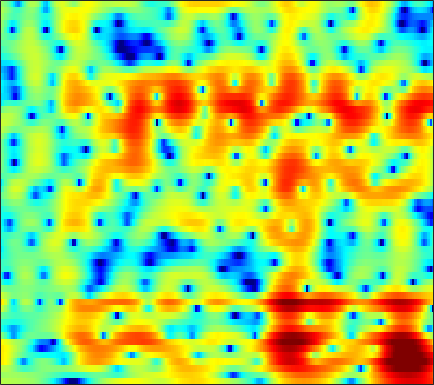

Source data for this figure (header and first rows):
2.1721, 2.1414, 2.0889, 2.0333, 1.9909, 1.9327, 1.8732, 1.8264, 1.7612, 1.6833, 1.5945, 1.5145, 1.3902, 1.2306, 1.0796, 0.82831, 0.51081, 0.22559, -0.2281, -0.77639, -1.4383, -2.0163, -2.9, -3.9246
0.9258, 1.068, 1.203, 1.277, 1.301, 1.294, 1.255, 1.208, 1.127, 1.033, 0.9329, 0.8548, 0.7469, 0.6331, 0.5433, 0.4103, 0.2575, 0.1246, -0.07923, -0.3175, -0.5947, -0.8273, -1.169, -1.536
2.286, 2.337, 2.223, 1.91, 1.554, 0.9319, 0.1678, -0.4744, -1.355, -2.145, -2.687, -2.849, -2.728, -2.318, -1.914, -1.357, -0.8507, -0.533, -0.2012, 0.02631, 0.1568, 0.1971, 0.1868, 0.1247
5.908, 5.624, 5.038, 4.205, 3.393, 2.023, 0.2614, -1.387, -4.129, -7.482, -10.21, -9.887, -7.305, -4.859, -3.453, -2.074, -1.119, -0.624, -0.1939, 0.00914, 0.005056, -0.1295, -0.494, -1.074
5.962, 5.641, 5.096, 4.43, 3.855, 2.991, 2.047, 1.307, 0.3185, -0.5988, -1.408, -1.925, -2.503, -2.948, -3.235, -3.594, -3.93, -4.165, -4.445, -4.657, -4.813, -4.894, -4.984, -5.079
5.981, 5.687, 5.215, 4.657, 4.187, 3.498, 2.749, 2.144, 1.292, 0.3871, -0.6188, -1.454, -2.725, -4.253, -5.628, -7.82, -10.42, -12.57, -15.07, -15.66, -14.47, -13.28, -11.88, -10.55
5.429, 5.014, 4.367, 3.667, 3.15, 2.511, 1.958, 1.597, 1.179, 0.7594, 0.2473, -0.233, -1.085, -2.251, -3.349, -5.056, -7.008, -8.469, -9.903, -10.47, -10.6, -10.86, -11.98, -14.9
0.3798, -0.4802, -2.06, -4.209, -6.23, -8.982, -9.605, -8.153, -5.757, -3.879, -2.579, -1.878, -1.244, -0.8834, -0.7661, -0.7814, -0.9257, -1.032, -1.11, -1.125, -1.075, -1.014, -0.8617, -0.5259
-3.966, -4.48, -5.509, -6.887, -8.034, -9.231, -9.382, -8.705, -7.276, -5.799, -4.532, -3.734, -2.878, -2.199, -1.784, -1.339, -0.9679, -0.7162, -0.4019, -0.08618, 0.2591, 0.5395, 0.9477, 1.424
-3.216, -3.369, -3.662, -3.989, -4.197, -4.367, -4.397, -4.33, -4.115, -3.778, -3.338, -2.989, -2.563, -2.179, -1.909, -1.557, -1.194, -0.9243, -0.591, -0.2584, 0.1078, 0.4105, 0.845, 1.314
-0.5567, -0.9093, -1.41, -1.898, -2.226, -2.568, -2.751, -2.782, -2.681, -2.496, -2.251, -2.064, -1.859, -1.696, -1.613, -1.515, -1.399, -1.296, -1.103, -0.8195, -0.4738, -0.1766, 0.2582, 0.7062
3.352, 2.479, 1.058, -0.6467, -2.03, -3.649, -4.2, -3.76, -2.565, -1.398, -0.5827, -0.2338, -0.0676, -0.2457, -0.6104, -1.37, -2.299, -2.872, -3.075, -2.514, -1.569, -0.8745, -0.1346, 0.3053
6.409, 5.357, 3.466, 0.8855, -1.634, -5.634, -6.897, -4.59, -1.511, 0.5654, 1.791, 2.233, 2.254, 1.62, 0.6634, -1.439, -5.028, -9.48, -14.49, -7.299, -3.096, -1.278, -0.009931, 0.2395
3.221, 2.679, 1.888, 1.098, 0.5585, -0.01607, -0.2587, -0.2044, 0.03829, 0.295, 0.5164, 0.6189, 0.5395, 0.1663, -0.2321, -0.8503, -1.508, -1.955, -2.212, -1.986, -1.591, -1.261, -0.9178, -0.7796
0.4643, 0.0692, -0.3607, -0.6746, -0.7873, -0.7795, -0.6201, -0.4607, -0.1971, 0.05162, 0.2065, 0.2587, 0.2353, 0.1241, -0.03402, -0.2893, -0.549, -0.7051, -0.8259, -0.865, -0.7783, -0.6409, -0.3936, -0.1184
-2.74, -3.897, -5.119, -5.356, -4.808, -3.538, -2.22, -1.358, -0.4276, 0.2801, 0.7279, 0.8875, 0.9169, 0.767, 0.5241, 0.04189, -0.5262, -0.9494, -1.465, -1.775, -1.683, -1.37, -0.7112, 0.09287
-4.936, -7.9, -13.74, -14.78, -9.936, -5.518, -2.754, -1.261, 0.1683, 1.085, 1.638, 1.834, 1.797, 1.393, 0.8705, -0.1902, -1.793, -3.468, -6.505, -10.27, -10.6, -7.624, -3.904, -1.196
-2.562, -3.011, -3.371, -3.299, -2.897, -2.072, -1.174, -0.5187, 0.2573, 0.8028, 1.115, 1.219, 1.128, 0.754, 0.311, -0.5376, -1.751, -2.88, -4.492, -5.885, -5.865, -4.818, -2.862, -0.9821
-3.054, -2.852, -2.551, -2.158, -1.842, -1.402, -0.9356, -0.6185, -0.2742, 0.004294, 0.1719, 0.2107, 0.1762, 0.06332, -0.09491, -0.3626, -0.6365, -0.8378, -1.052, -1.073, -0.8728, -0.5968, -0.08756, 0.5047
-4.718, -4.026, -3.185, -2.435, -1.973, -1.467, -1.054, -0.8189, -0.6352, -0.5321, -0.4952, -0.5217, -0.5736, -0.594, -0.6109, -0.5667, -0.4295, -0.2783, -0.04048, 0.2973, 0.6419, 0.9123, 1.264, 1.566
-5.971, -4.705, -3.32, -2.317, -1.734, -1.148, -0.8163, -0.7086, -0.7024, -0.9264, -1.323, -1.671, -2.168, -2.561, -2.618, -2.352, -1.755, -1.153, -0.2474, 0.5865, 1.313, 1.788, 2.296, 2.643
-4.975, -3.81, -2.591, -1.741, -1.246, -0.7639, -0.5502, -0.5624, -0.7916, -1.419, -2.55, -3.786, -6.214, -9.764, -12.09, -10.31, -6.317, -3.96, -1.561, 0.1251, 1.401, 2.141, 2.875, 3.394
-3.606, -3.34, -3.119, -2.839, -2.58, -2.222, -1.798, -1.53, -1.466, -1.649, -2.297, -3.131, -4.618, -6.422, -7.261, -6.604, -4.724, -3.201, -1.611, -0.4564, 0.4635, 1, 1.636, 2.257
-3.938, -4.99, -6.706, -8.326, -8.709, -7.378, -5.176, -3.686, -2.161, -1.177, -0.6038, -0.4227, -0.3742, -0.4537, -0.501, -0.5136, -0.529, -0.584, -0.8397, -1.34, -2.189, -2.877, -3.229, -2.368
-4.466, -5.862, -8.386, -12.02, -13.22, -10.24, -6.355, -4.324, -2.211, -0.7948, 0.1506, 0.6451, 1.007, 1.198, 1.19, 0.9788, 0.5985, 0.07489, -0.898, -2.429, -5.029, -7.999, -13.96, -10.43
-4.426, -4.5, -4.707, -4.734, -4.56, -4.029, -3.202, -2.53, -1.692, -0.9584, -0.4347, -0.149, 0.06807, 0.1332, 0.08323, -0.1085, -0.3927, -0.6976, -1.186, -1.787, -2.266, -2.556, -2.537, -1.903
-4.127, -3.604, -3.04, -2.522, -2.215, -1.769, -1.43, -1.163, -0.8854, -0.7389, -0.6751, -0.7375, -0.8709, -1.128, -1.323, -1.546, -1.778, -1.851, -1.935, -1.873, -1.697, -1.476, -1.01, -0.3677
-2.675, -2.052, -1.281, -0.6833, -0.2949, 0.08886, 0.3449, 0.4108, 0.353, 0.08326, -0.3907, -0.8761, -1.691, -2.578, -3.242, -3.949, -4.288, -4.287, -3.962, -3.421, -2.875, -2.35, -1.601, -0.7647
-1.286, -0.6439, 0.2726, 1.025, 1.549, 2.006, 2.3, 2.303, 2.052, 1.502, 0.5277, -0.47, -2.376, -4.91, -7.544, -11.57, -12.51, -10.65, -8.038, -6.366, -5.445, -4.897, -4.237, -3.223
-3.681, -1.999, -0.1093, 1.379, 2.212, 3.005, 3.435, 3.562, 3.441, 2.992, 2.142, 1.216, -0.4817, -2.797, -4.881, -7.667, -8.727, -8.028, -6.903, -6.786, -7.637, -9.624, -14.52, -14.53
-6.192, -3.714, -1.494, 0.1226, 0.9478, 1.785, 2.297, 2.558, 2.728, 2.665, 2.408, 2.065, 1.464, 0.7068, 0.1305, -0.6825, -1.31, -1.766, -2.32, -3.053, -4.133, -5.042, -6.021, -5.765
-1.983, -1.787, -1.465, -1.206, -1.039, -0.8239, -0.5028, -0.2339, 0.1871, 0.6316, 1.035, 1.272, 1.477, 1.547, 1.502, 1.398, 1.19, 0.9716, 0.6025, 0.2228, -0.2617, -0.538, -0.8741, -1.02
-0.3549, -1.029, -1.995, -3.247, -4.21, -5.46, -5.889, -5.411, -4.016, -2.284, -0.7691, 0.1998, 1.211, 1.959, 2.34, 2.701, 2.844, 2.858, 2.712, 2.437, 2.071, 1.707, 1.151, 0.5039
0.1761, -0.8466, -2.606, -4.966, -7.492, -12.85, -23.49, -15.68, -8.491, -4.582, -1.905, -0.4188, 1.117, 2.255, 2.908, 3.495, 3.838, 3.955, 3.93, 3.658, 3.231, 2.718, 1.881, 0.753
-0.003489, -0.8717, -2.256, -3.692, -4.775, -5.863, -6.295, -5.966, -4.784, -3.224, -1.567, -0.4582, 0.8818, 1.944, 2.611, 3.242, 3.66, 3.797, 3.796, 3.575, 3.066, 2.569, 1.635, 0.4277
-0.4123, -1.29, -2.534, -3.905, -4.772, -5.629, -5.835, -5.458, -4.424, -3.047, -1.651, -0.6066, 0.5978, 1.649, 2.252, 2.913, 3.318, 3.478, 3.472, 3.271, 2.836, 2.379, 1.582, 0.6026
-0.2936, -1.316, -3.15, -5.658, -8.284, -12.79, -14.45, -11.31, -7.104, -4.14, -1.934, -0.6236, 0.7664, 1.843, 2.447, 3.068, 3.438, 3.591, 3.598, 3.366, 2.986, 2.517, 1.763, 0.8175
0.979, 0.2044, -1.231, -3.162, -4.808, -7.029, -7.633, -6.503, -4.435, -2.388, -0.7862, 0.1797, 1.246, 2.002, 2.5, 2.926, 3.236, 3.338, 3.356, 3.162, 2.727, 2.273, 1.398, 0.2277
2.383, 2.025, 1.444, 0.765, 0.2719, -0.2789, -0.5318, -0.5562, -0.3894, -0.1018, 0.2015, 0.4022, 0.5984, 0.8098, 0.9749, 1.213, 1.47, 1.631, 1.758, 1.785, 1.539, 1.221, 0.5187, -0.5482
2.984, 2.853, 2.633, 2.38, 2.119, 1.803, 1.447, 1.121, 0.7123, 0.1408, -0.547, -1.174, -2.128, -2.88, -3.27, -3.061, -2.375, -1.718, -0.9654, -0.3845, -0.06929, -0.04389, -0.1687, -0.5138
2.332, 2.396, 2.406, 2.398, 2.277, 2.109, 1.744, 1.362, 0.7153, -0.2922, -1.719, -3.213, -6.159, -11.09, -17.7, -14.14, -8.095, -5.453, -3.328, -2.25, -1.621, -1.52, -1.419, -1.275
-0.6721, -0.08199, 0.5188, 0.8155, 0.9908, 0.9368, 0.7929, 0.6814, 0.245, -0.2723, -1.035, -1.9, -3.247, -4.732, -5.536, -5.22, -4.068, -3.216, -2.379, -2.279, -2.998, -3.941, -5.918, -7.144
-5.996, -4.475, -3.342, -3.004, -3.005, -3.312, -3.467, -3.418, -3.021, -2.371, -1.774, -1.418, -1.033, -0.7968, -0.6518, -0.4231, -0.2918, -0.2437, -0.4786, -1.05, -2.291, -3.768, -6.362, -8.584
-6.455, -6.394, -6.651, -7.508, -8.922, -11.57, -15.4, -16.38, -11.64, -7.757, -4.975, -3.404, -1.912, -0.8223, -0.2101, 0.2515, 0.5238, 0.5722, 0.4012, 0.02843, -0.4137, -0.822, -1.161, -1.05
-5.532, -6.045, -6.992, -8.256, -9.38, -11.2, -12.77, -12.72, -10.37, -7.388, -4.853, -3.253, -1.531, -0.2715, 0.4256, 1.048, 1.356, 1.367, 1.192, 0.7482, 0.1462, -0.2623, -0.7961, -0.9399
-5.151, -5.721, -6.565, -7.492, -8.047, -8.293, -7.994, -7.281, -5.774, -4.051, -2.292, -1.033, 0.3801, 1.478, 2.094, 2.656, 2.823, 2.717, 2.246, 1.367, -0.03966, -1.514, -4.117, -7.233
-6.771, -7.492, -8.976, -11.12, -13.16, -14.75, -12.27, -9.564, -6.342, -3.704, -1.544, -0.2396, 1.175, 2.262, 2.832, 3.292, 3.418, 3.293, 2.771, 1.844, 0.4594, -0.999, -3.455, -6.047
-8.137, -8.461, -9.588, -11.51, -13.26, -14.67, -12.16, -9.38, -6.097, -3.512, -1.5, -0.3037, 0.9934, 1.944, 2.449, 2.854, 3.003, 2.934, 2.629, 2.089, 1.363, 0.7916, 0.04076, -0.4824
-6.719, -6.471, -6.339, -6.285, -6.143, -5.697, -4.85, -3.977, -2.674, -1.363, -0.1657, 0.6123, 1.491, 2.143, 2.498, 2.779, 2.868, 2.796, 2.556, 2.154, 1.615, 1.189, 0.5665, -0.02937
-4.47, -4.017, -3.464, -2.964, -2.608, -2.031, -1.377, -0.8389, -0.1076, 0.6369, 1.331, 1.807, 2.315, 2.688, 2.876, 2.99, 2.917, 2.76, 2.419, 1.921, 1.281, 0.6768, -0.2524, -1.374
-2.84, -2.363, -1.807, -1.299, -0.9352, -0.4452, 0.0717, 0.4702, 1.022, 1.56, 2.045, 2.356, 2.673, 2.866, 2.908, 2.833, 2.602, 2.34, 1.857, 1.245, 0.5041, -0.165, -1.244, -2.639
-1.689, -1.42, -1.188, -1.004, -0.829, -0.5611, -0.1639, 0.2218, 0.8102, 1.39, 1.914, 2.22, 2.51, 2.608, 2.545, 2.279, 1.849, 1.414, 0.7246, -0.01937, -0.7678, -1.256, -1.872, -2.47
-0.4052, -0.7104, -1.354, -2.167, -2.733, -3.06, -2.649, -1.915, -0.7023, 0.476, 1.437, 1.967, 2.394, 2.491, 2.357, 1.882, 1.05, 0.1979, -1.189, -2.719, -3.985, -4.428, -4.07, -3.083
0.7199, -0.2809, -2.205, -5.214, -8.82, -16.99, -12.27, -7.332, -3.357, -0.8516, 0.7527, 1.551, 2.153, 2.306, 2.129, 1.5, 0.3368, -0.9531, -3.41, -7.352, -15.38, -29.5, -10.71, -5.207
1.058, 0.1229, -1.444, -3.319, -4.761, -6.038, -5.719, -4.591, -2.871, -1.359, -0.2107, 0.4087, 0.9038, 1.028, 0.8656, 0.3175, -0.5758, -1.473, -2.913, -4.47, -5.63, -5.829, -4.875, -3.106
1.494, 0.8655, -0.04759, -0.9404, -1.538, -2.077, -2.272, -2.187, -1.822, -1.301, -0.7279, -0.3525, 0.002306, 0.1056, 0.005026, -0.4002, -1.093, -1.743, -2.739, -3.635, -4.126, -4.122, -3.504, -2.352
2.092, 1.509, 0.7009, -0.1464, -0.7733, -1.61, -2.286, -2.609, -2.591, -2.08, -1.27, -0.6429, 0.06625, 0.4802, 0.5473, 0.2564, -0.5455, -1.517, -3.374, -5.911, -8.666, -9.115, -6.689, -3.597
1.119, 0.5168, -0.3017, -1.266, -2.176, -3.86, -6.321, -8.628, -10.15, -7.152, -3.639, -1.632, 0.2655, 1.429, 1.867, 1.929, 1.405, 0.5611, -1.199, -3.86, -7.037, -7.807, -4.982, -1.754
